Dataset: plantbase_images (GitHub, JoshEagle/plantbase). Classes: Ajuga, Allium, Campanula, Cirsium, Crataegus, Gentiana, Geranium, Iris, Malva, Narcissus, Ophrys, Rosa, Trifolium, Verbascum, Veronica, Viola.

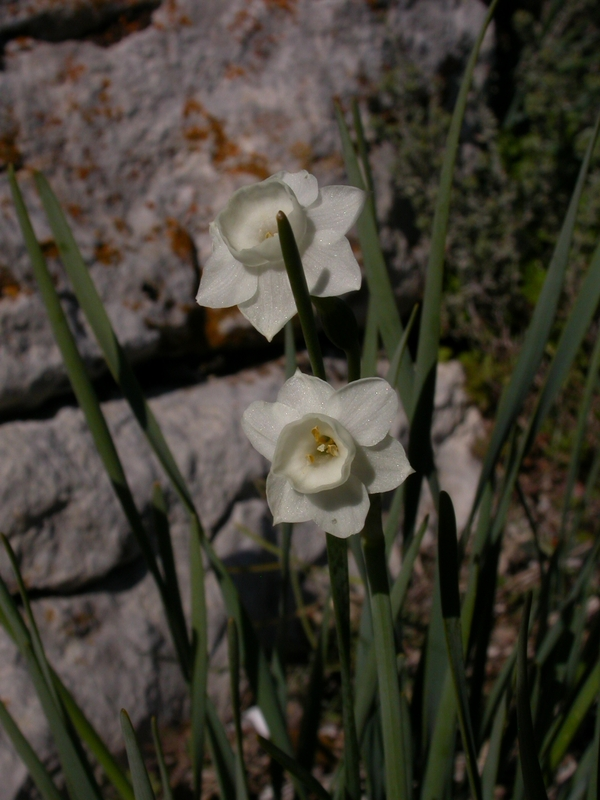
Label: Narcissus

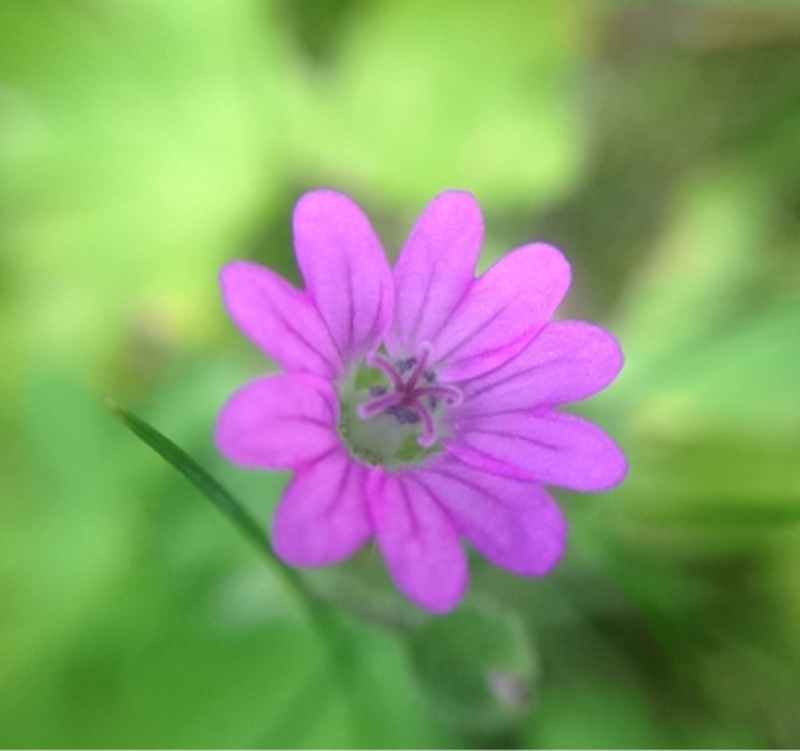
Label: Geranium

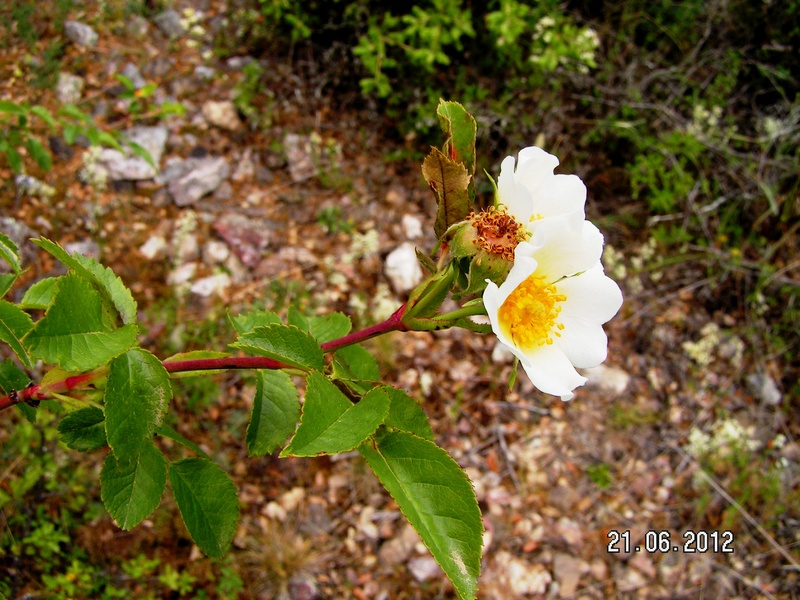
Label: Rosa

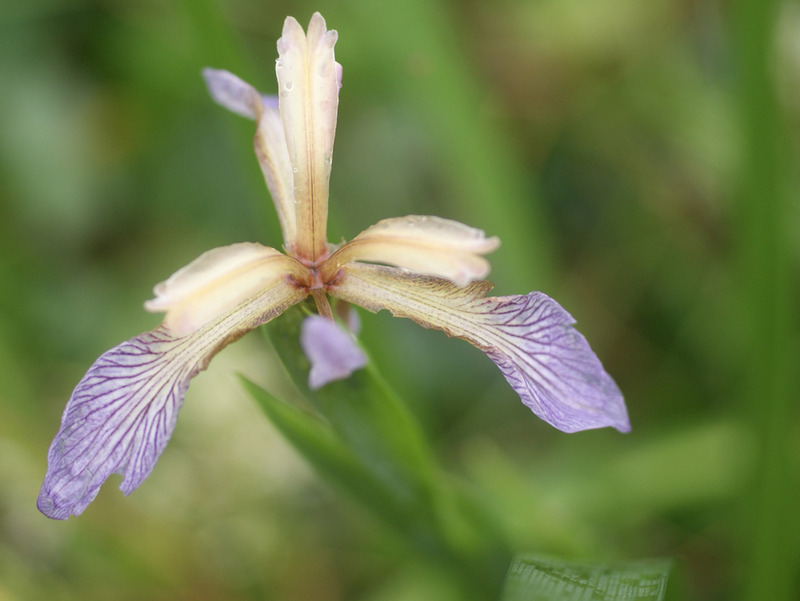
Label: Iris

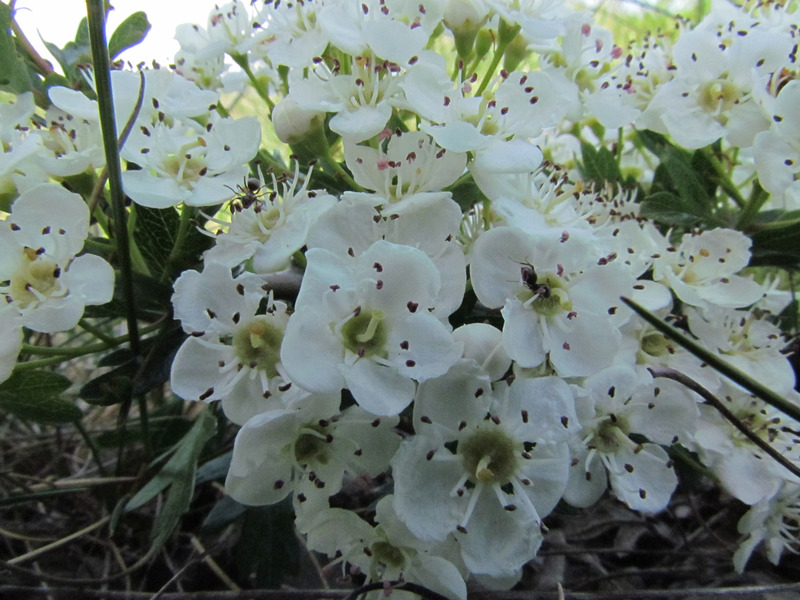
Label: Crataegus

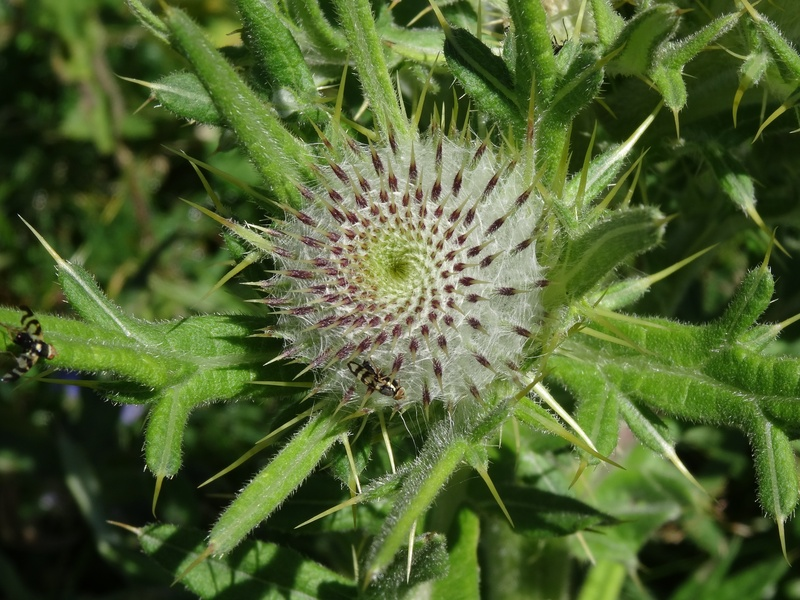
Label: Cirsium
